Photos from the image-classification dataset "preprocessed_data" in the GitHub repository JamesEdLemaitre/Classification-of-plankton-from-ZooCAM-images. Its 14 classes are: Physonectae, tail Appendicularia, other Siphonophorae, Harpacticoida, empty Harpacticoida, comb Ctenophora, larvae Echinodermata, Noctiluca, detritus, empty Copepoda, Oncaea, Euchaeta, Diatoma tenuis, Acartiidae.

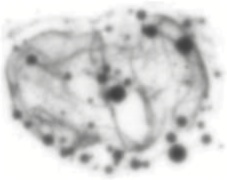
Label: Physonectae

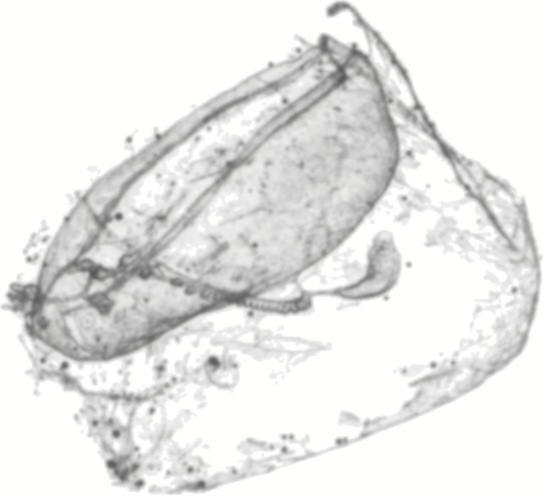
Label: other Siphonophorae

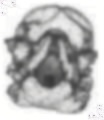
Label: larvae Echinodermata

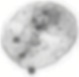
Label: Noctiluca

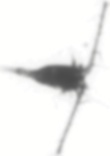
Label: Euchaeta

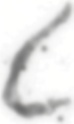
Label: tail Appendicularia
